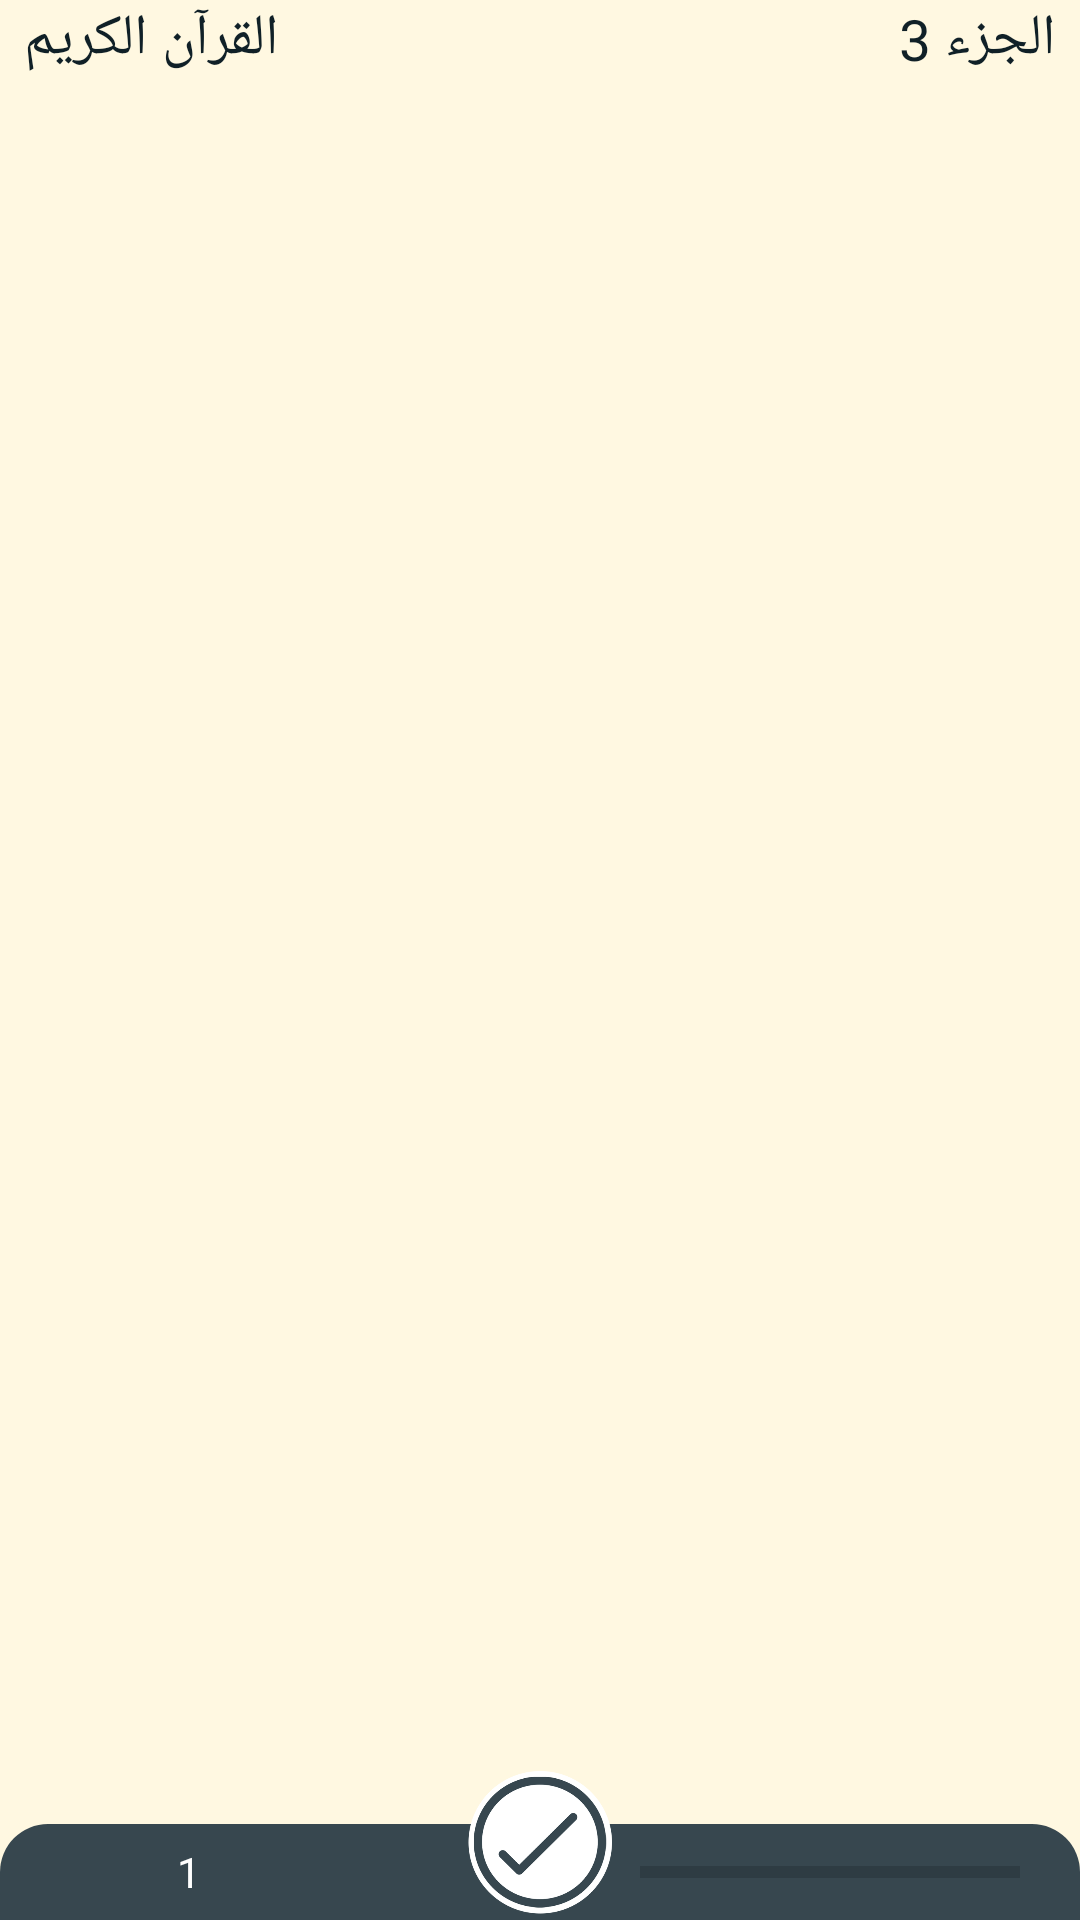

The Android layout XML behind this screen, and the referenced resources:
<!-- AndroidManifest.xml: application theme Theme.Khatmah -->
<!-- res/layout/fragment_daily_portion_view_pager_fragment.xml -->
<?xml version="1.0" encoding="utf-8"?>
<RelativeLayout xmlns:android="http://schemas.android.com/apk/res/android"
    xmlns:tools="http://schemas.android.com/tools"
    android:layout_width="match_parent"
    android:layout_height="match_parent"
    android:layoutDirection="ltr"
    android:background="#FFF8E1"
    tools:context=".daily_portion.DailyPortionViewPagerFragment">


    <ImageView
        android:id="@+id/img"
        android:layout_width="match_parent"
        android:layout_height="match_parent"
        android:layout_above="@id/read_linear"
        android:layout_below="@id/juz_number_daily_portion"
        android:scaleType="centerInside" />

    <TextView
        android:id="@+id/surah_name_daily_portion"
        android:layout_width="wrap_content"
        android:layout_height="wrap_content"
        android:layout_alignParentStart="true"
        android:fontFamily="@font/arabic_type"
        android:paddingStart="8dp"
        android:paddingBottom="8dp"
        android:text="القرآن الكريم"
        android:textColor="@color/purple_700"
        android:textSize="19sp" />

    <TextView
        android:id="@+id/juz_number_daily_portion"
        android:layout_width="wrap_content"
        android:layout_height="wrap_content"
        android:layout_alignParentEnd="true"
        android:fontFamily="@font/arabic_type"
        android:paddingEnd="8dp"
        android:paddingBottom="8dp"
        android:text="الجزء 3"
        android:textColor="@color/purple_700"
        android:textSize="19sp" />

    <LinearLayout
        android:id="@+id/read_linear"
        android:layout_width="match_parent"
        android:layout_height="wrap_content"
        android:layout_alignParentBottom="true"
        android:background="@drawable/rounded_center"
        android:orientation="horizontal">

        <TextView
            android:id="@+id/page_number_daily_portion"
            android:layout_width="0dp"
            android:layout_height="32dp"
            android:layout_gravity="bottom"
            android:layout_marginRight="2dp"
            android:layout_weight="2"
            android:gravity="center"
            android:text="1"
            android:textColor="@color/white" />

        <TextView
            android:layout_width="0dp"
            android:layout_height="32dp"
            android:layout_gravity="bottom"
            android:layout_marginRight="2dp"
            android:layout_weight="1"
            android:gravity="center"
            android:textColor="@color/white" />

        <ProgressBar
            android:id="@+id/progress"
            style="@style/Widget.AppCompat.ProgressBar.Horizontal"
            android:layout_width="0dp"
            android:layout_height="32dp"
            android:layout_gravity="bottom"
            android:layout_marginLeft="20dp"
            android:layout_marginRight="20dp"
            android:layout_weight="2" />
    </LinearLayout>

    <ImageButton
        android:id="@+id/read"
        android:layout_width="48dp"
        android:layout_height="48dp"
        android:layout_alignParentBottom="true"
        android:layout_centerHorizontal="true"
        android:layout_marginLeft="2dp"
        android:layout_marginRight="2dp"
        android:layout_marginBottom="2dp"
        android:background="@drawable/unchecked"
        android:scaleType="centerCrop" />

</RelativeLayout>
<!-- resources referenced by this layout -->
<resources>
  <color name="purple_700">#102027</color>
  <color name="white">#FFFFFFFF</color>
  <!-- drawable rounded_center (drawable) -->
  <?xml version="1.0" encoding="utf-8"?>
  <shape xmlns:android="http://schemas.android.com/apk/res/android"
      android:shape="rectangle">
      <solid android:color="@color/purple_500" />
      <corners android:bottomRightRadius="0dp"
          android:bottomLeftRadius="0dp"
          android:topRightRadius="16dp"
          android:topLeftRadius="16dp"/>
  </shape>
  <!-- drawable unchecked: png bitmap (drawable-hdpi, 18401 bytes) -->
  <style name="Theme.Khatmah" parent="Theme.MaterialComponents.Light.DarkActionBar">
          
          <item name="colorPrimary">@color/purple_500</item>
          <item name="colorPrimaryVariant">@color/purple_700</item>
          <item name="colorOnPrimary">@color/white</item>
  
          <item name="android:textColor">@color/purple_200</item>
          <item name="backgroundColor">@color/white</item>
          
          <item name="android:statusBarColor" tools:targetApi="l">?attr/colorPrimaryVariant</item>
          
          <item name="android:forceDarkAllowed" tools:targetApi="q">false</item>
      </style>
  <color name="purple_500">#37474f</color>
  <color name="purple_200">#62727b</color>
</resources>
